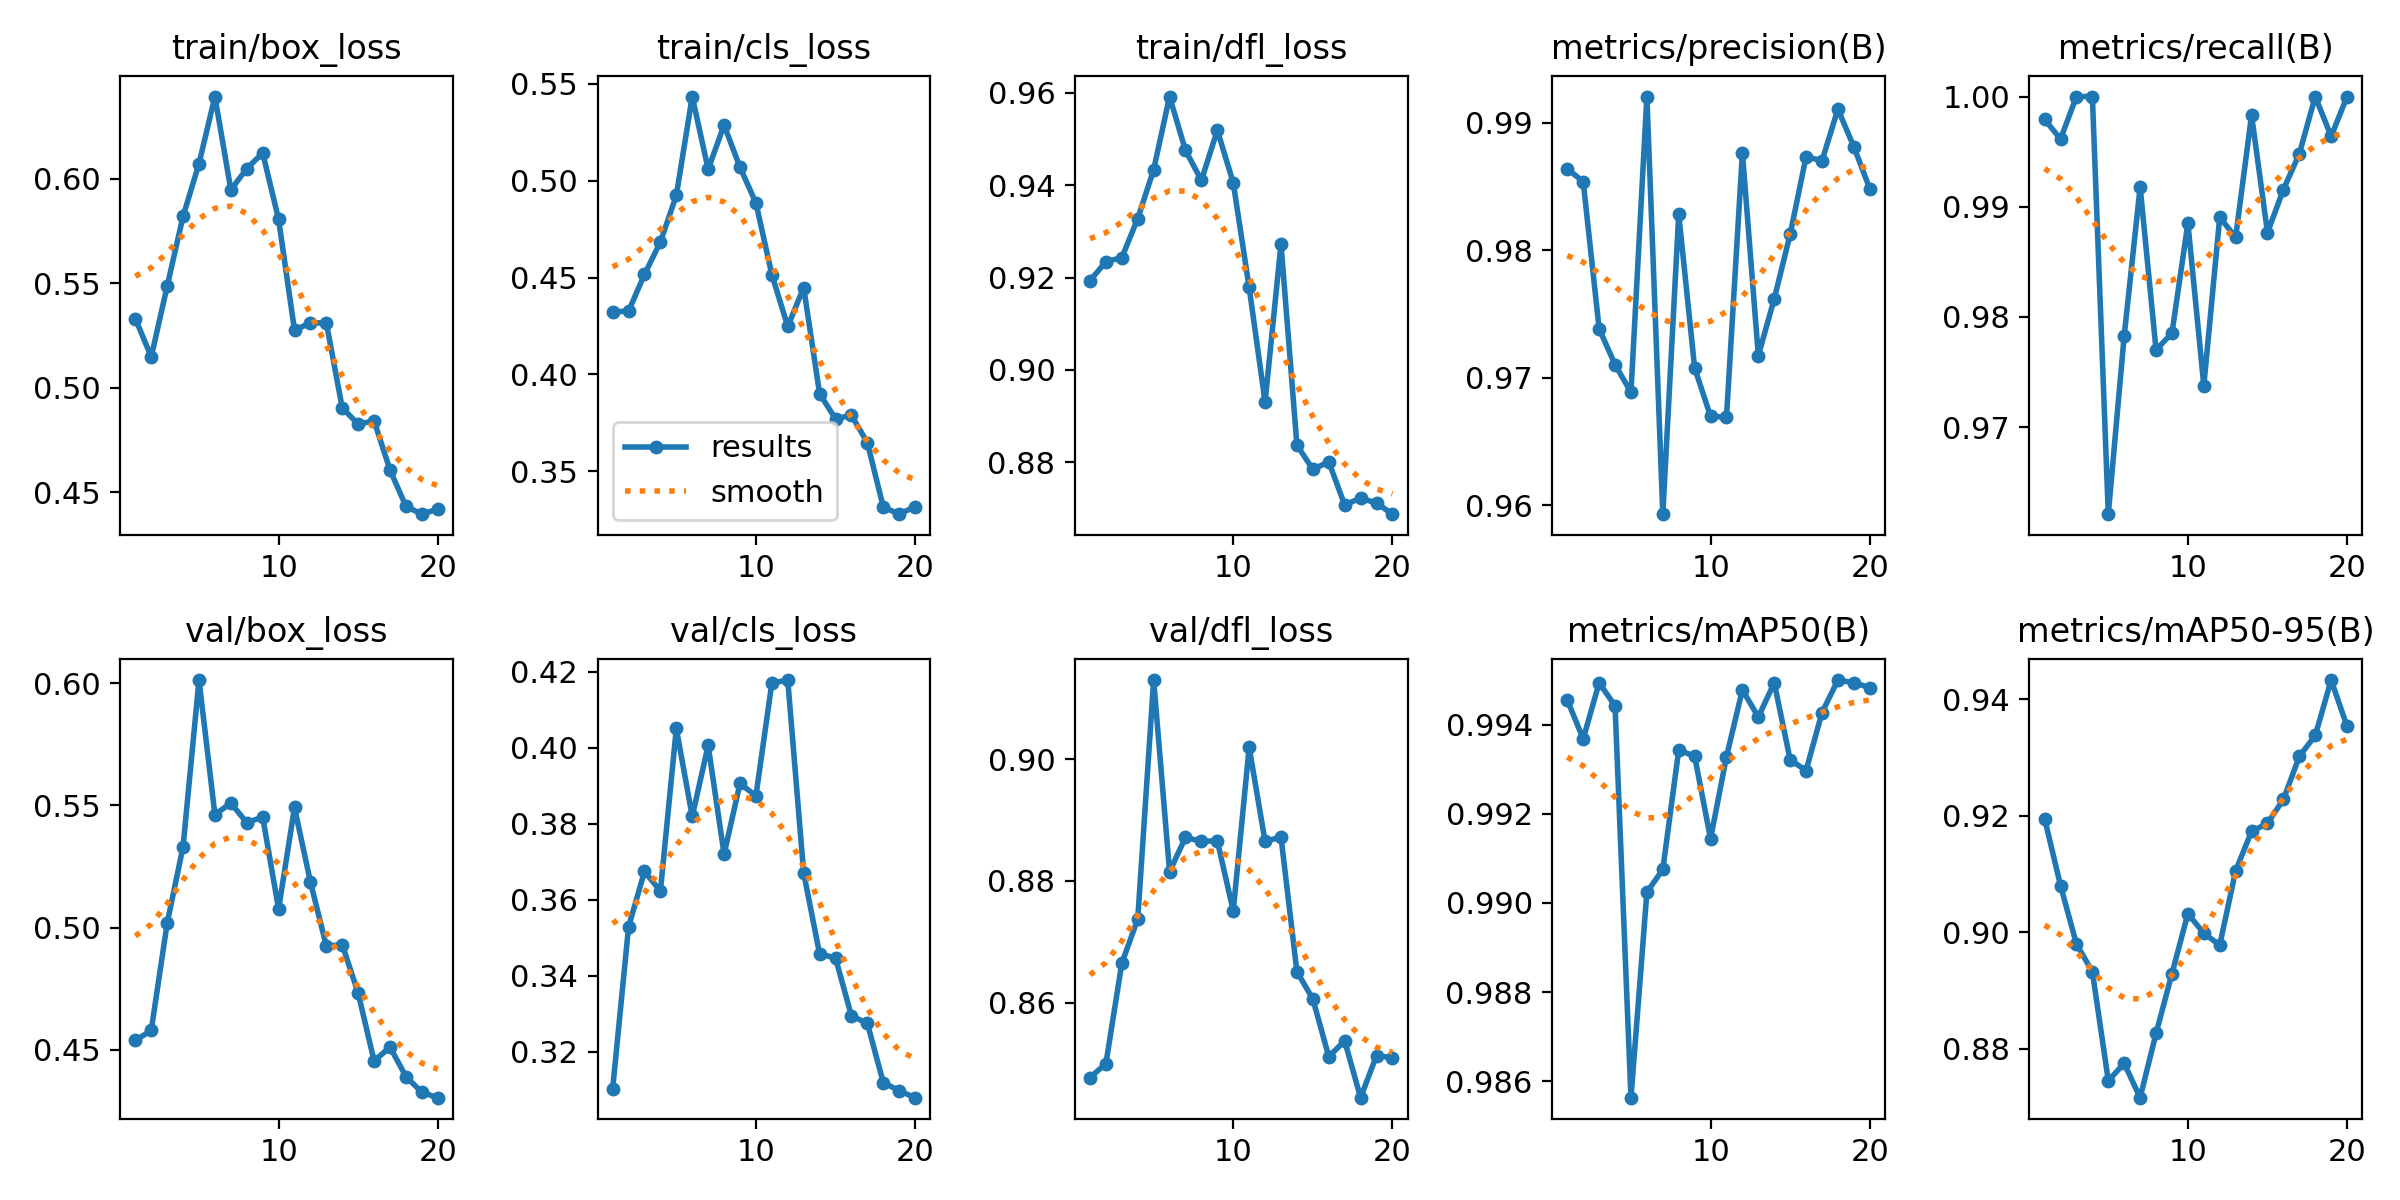

Data behind this chart, as committed beside it:
epoch, time, train/box_loss, train/cls_loss, train/dfl_loss, metrics/precision(B), metrics/recall(B), metrics/mAP50(B), metrics/mAP50-95(B), val/box_loss, val/cls_loss, val/dfl_loss, lr/pg0, lr/pg1, lr/pg2
1, 601.7, 0.533, 0.4323, 0.9193, 0.9864, 0.9979, 0.9946, 0.9195, 0.4538, 0.3101, 0.8477, 0.000343, 0.000343, 0.000343
2, 1163, 0.5147, 0.4326, 0.9234, 0.9854, 0.9961, 0.9937, 0.908, 0.458, 0.3528, 0.85, 0.0006687, 0.0006687, 0.0006687
3, 1723, 0.5485, 0.4516, 0.9243, 0.9738, 1, 0.9949, 0.898, 0.5018, 0.3674, 0.8665, 0.0009623, 0.0009623, 0.0009623
4, 2287, 0.5819, 0.4684, 0.9328, 0.971, 1, 0.9944, 0.8932, 0.5332, 0.3622, 0.8737, 0.001224, 0.001224, 0.001224
5, 2847, 0.6071, 0.4924, 0.9434, 0.9689, 0.9621, 0.9856, 0.8745, 0.6013, 0.405, 0.913, 0.001172, 0.001172, 0.001172
6, 3407, 0.6392, 0.5435, 0.9592, 0.992, 0.9783, 0.9902, 0.8775, 0.5462, 0.3819, 0.8815, 0.001107, 0.001107, 0.001107
7, 3961, 0.5946, 0.5059, 0.9475, 0.9593, 0.9918, 0.9908, 0.8716, 0.551, 0.4006, 0.8871, 0.001043, 0.001043, 0.001043
8, 4516, 0.6047, 0.5288, 0.941, 0.9828, 0.977, 0.9934, 0.8826, 0.5429, 0.3719, 0.8865, 0.0009789, 0.0009789, 0.0009789
9, 5071, 0.6122, 0.507, 0.9519, 0.9708, 0.9785, 0.9933, 0.8929, 0.5452, 0.3906, 0.8866, 0.0009146, 0.0009146, 0.0009146
10, 5629, 0.5805, 0.4886, 0.9405, 0.967, 0.9885, 0.9914, 0.9032, 0.5076, 0.3873, 0.8751, 0.0008503, 0.0008503, 0.0008503
11, 6181, 0.5274, 0.4515, 0.9179, 0.9669, 0.9738, 0.9933, 0.8998, 0.5492, 0.417, 0.9019, 0.0007859, 0.0007859, 0.0007859
12, 6732, 0.531, 0.4247, 0.8931, 0.9876, 0.989, 0.9948, 0.8978, 0.5187, 0.4178, 0.8865, 0.0007216, 0.0007216, 0.0007216
13, 7282, 0.5309, 0.4448, 0.9273, 0.9717, 0.9872, 0.9942, 0.9105, 0.4925, 0.367, 0.8872, 0.0006573, 0.0006573, 0.0006573
14, 7832, 0.4903, 0.39, 0.8837, 0.9762, 0.9983, 0.9949, 0.9173, 0.493, 0.3457, 0.8651, 0.000593, 0.000593, 0.000593
15, 8383, 0.4825, 0.377, 0.8785, 0.9812, 0.9877, 0.9932, 0.9187, 0.4732, 0.3446, 0.8606, 0.0005287, 0.0005287, 0.0005287
16, 8935, 0.4841, 0.3789, 0.8801, 0.9873, 0.9916, 0.993, 0.9228, 0.4454, 0.3294, 0.8512, 0.0004644, 0.0004644, 0.0004644
17, 9494, 0.4606, 0.3647, 0.8708, 0.987, 0.9948, 0.9943, 0.9302, 0.4511, 0.3274, 0.8537, 0.0004001, 0.0004001, 0.0004001
18, 10054, 0.4433, 0.3314, 0.8722, 0.9911, 1, 0.995, 0.9338, 0.4391, 0.3118, 0.8444, 0.0003358, 0.0003358, 0.0003358
19, 10609, 0.4395, 0.3278, 0.8712, 0.9881, 0.9964, 0.9949, 0.9433, 0.4326, 0.3097, 0.8513, 0.0002715, 0.0002715, 0.0002715
20, 11171, 0.4419, 0.3317, 0.8688, 0.9848, 1, 0.9948, 0.9353, 0.4304, 0.3079, 0.851, 0.0002072, 0.0002072, 0.0002072
